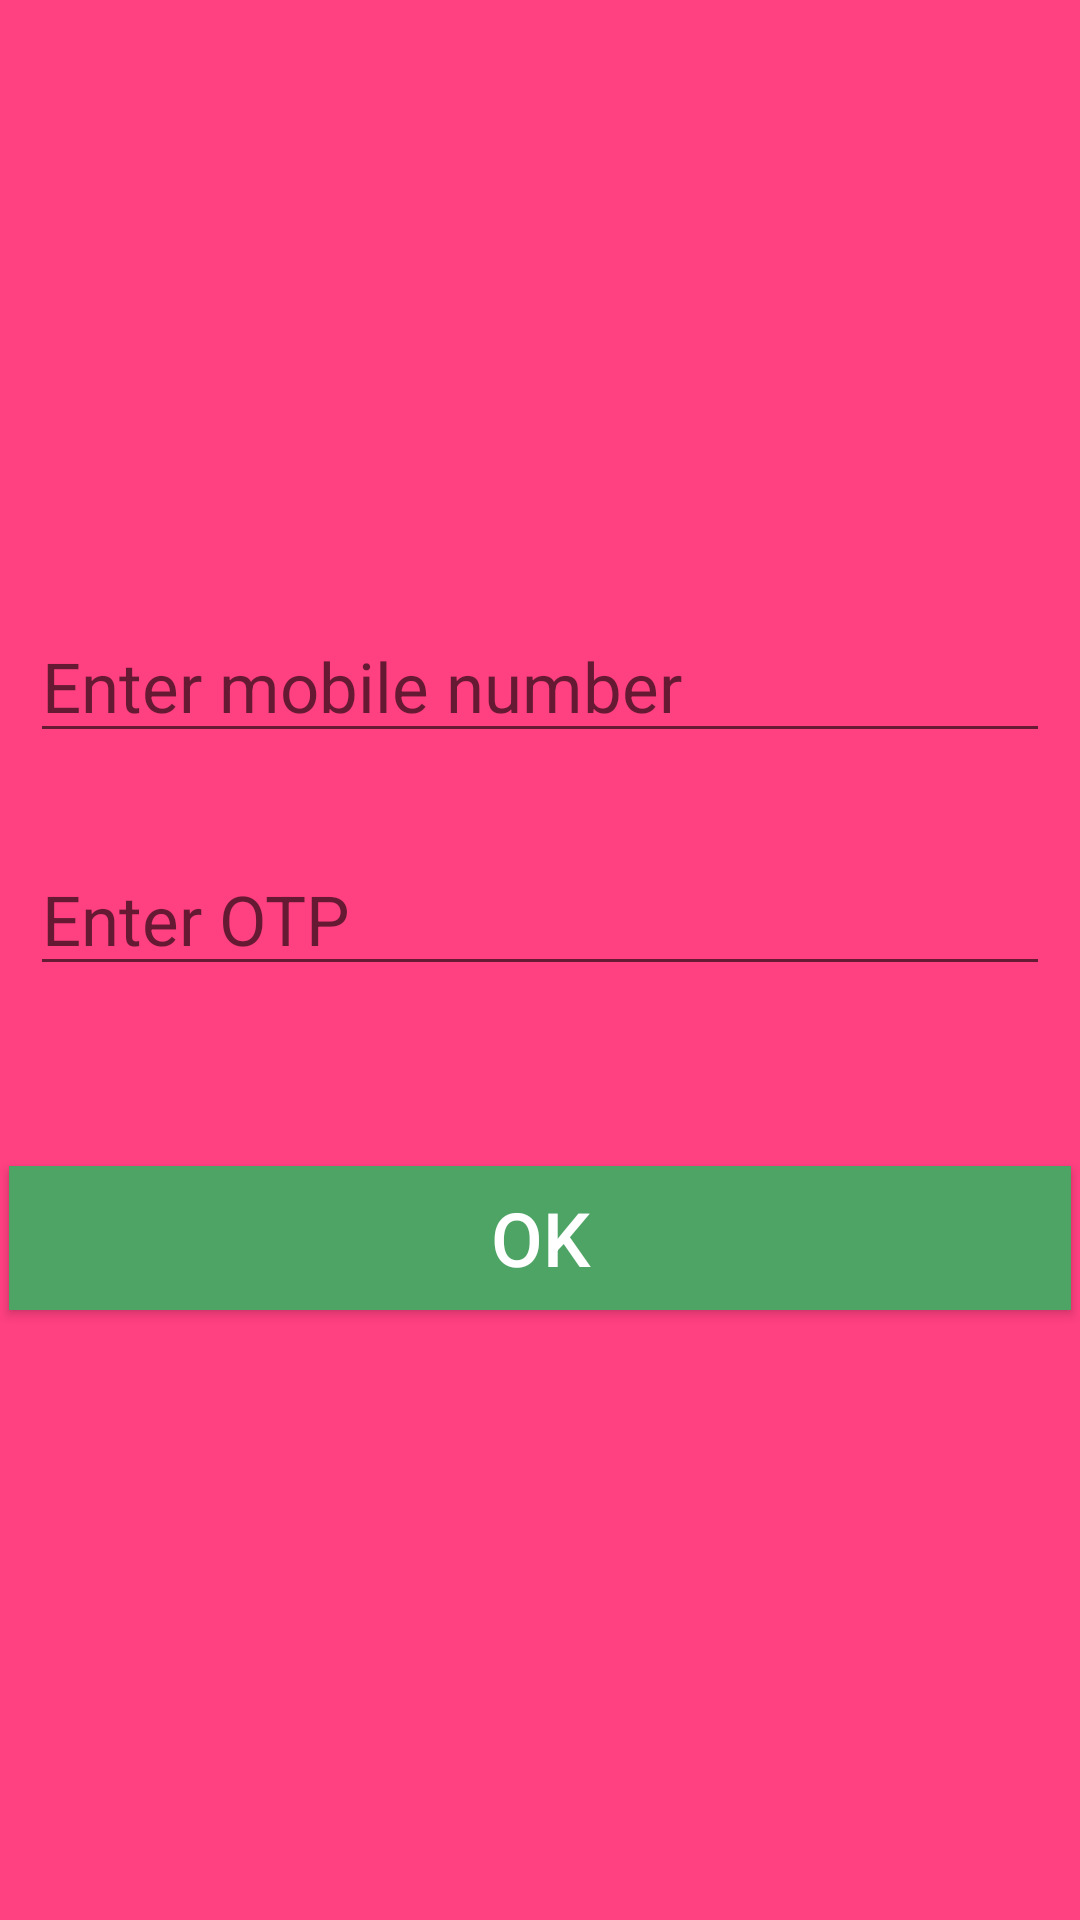

This screen was rendered from an Android layout file. Write that file and the resources it references.
<!-- AndroidManifest.xml: activity theme AppTheme -->
<!-- res/layout/activity_main.xml -->
<?xml version="1.0" encoding="utf-8"?>
<LinearLayout xmlns:android="http://schemas.android.com/apk/res/android"
    xmlns:app="http://schemas.android.com/apk/res-auto"
    xmlns:tools="http://schemas.android.com/tools"
    android:layout_width="match_parent"
    android:orientation="vertical"
    android:layout_height="match_parent"
    android:gravity="center"
    tools:context=".MainActivity"
    android:background="@color/colorAccent">

    <EditText
        android:layout_width="match_parent"
        android:layout_height="wrap_content"
        android:id="@+id/id_phonenumber"
        android:hint="@string/enter_mobile_number"
        android:inputType="number"
        android:layout_marginLeft="10dp"
        android:layout_marginRight="10dp"
        android:textSize="23sp"/>

    <EditText
        android:layout_width="match_parent"
        android:layout_height="wrap_content"
        android:id="@+id/id_otp"
        android:hint="@string/enter_otp"
        android:inputType="textPassword"
        android:layout_marginTop="30dp"
        android:layout_marginLeft="10dp"
        android:layout_marginRight="10dp"
        android:textSize="23sp"/>

    <Button
        android:layout_width="match_parent"
        android:layout_height="wrap_content"
        android:id="@+id/id_ok_btn_first"
        android:layout_marginTop="60dp"
        android:layout_marginLeft="3dp"
        android:layout_marginRight="3dp"
        android:text="OK"
        android:elevation="10dp"
        android:textAlignment="center"
        android:background="@color/colorPrimary"
        android:textColor="#ffff"
        android:textSize="25dp"/>

</LinearLayout>
<!-- resources referenced by this layout -->
<resources>
  <color name="colorAccent">#FF4081</color>
  <color name="colorPrimary">#4ea465</color>
  <string name="enter_mobile_number">Enter mobile number</string>
  <string name="enter_otp">Enter OTP</string>
  <style name="AppTheme" parent="Theme.AppCompat.Light.NoActionBar">
          
          <item name="colorPrimary">@color/colorPrimary</item>
          <item name="colorPrimaryDark">@color/colorPrimaryDark</item>
          <item name="colorAccent">@color/colorAccent</item>
      </style>
  <color name="colorPrimaryDark">#396838</color>
</resources>
